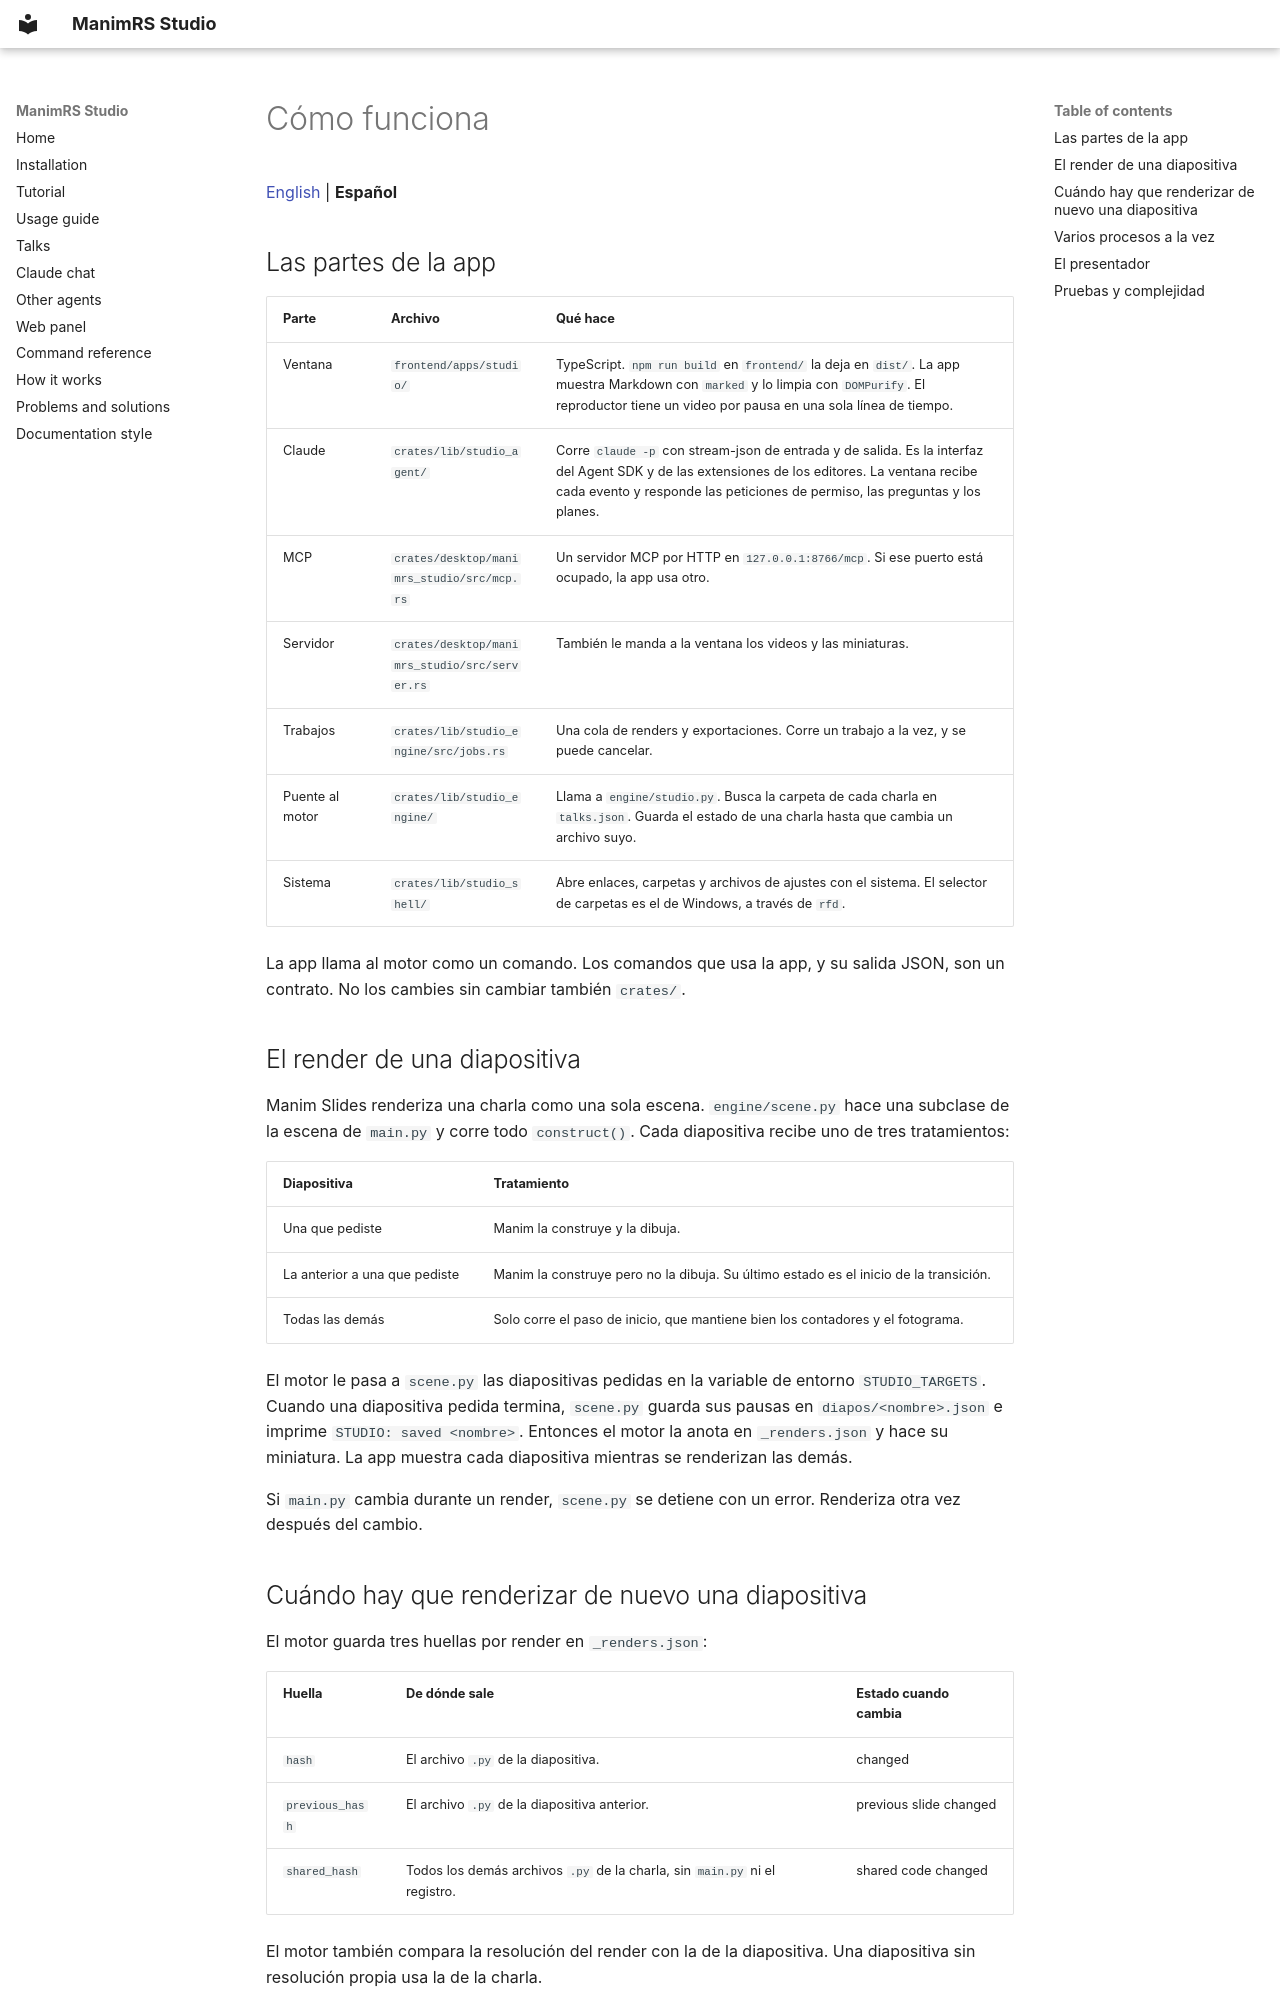

repository: JeroHoyos/manimrs-studio · page: es/how-it-works/index.html · generator: mkdocs

# Cómo funciona

[English](../how-it-works.md) | **Español**

## Las partes de la app

| Parte | Archivo | Qué hace |
| --- | --- | --- |
| Ventana | `frontend/apps/studio/` | TypeScript. `npm run build` en `frontend/` la deja en `dist/`. La app muestra Markdown con `marked` y lo limpia con `DOMPurify`. El reproductor tiene un video por pausa en una sola línea de tiempo. |
| Claude | `crates/lib/studio_agent/` | Corre `claude -p` con stream-json de entrada y de salida. Es la interfaz del Agent SDK y de las extensiones de los editores. La ventana recibe cada evento y responde las peticiones de permiso, las preguntas y los planes. |
| MCP | `crates/desktop/manimrs_studio/src/mcp.rs` | Un servidor MCP por HTTP en `127.0.0.1:8766/mcp`. Si ese puerto está ocupado, la app usa otro. |
| Servidor | `crates/desktop/manimrs_studio/src/server.rs` | También le manda a la ventana los videos y las miniaturas. |
| Trabajos | `crates/lib/studio_engine/src/jobs.rs` | Una cola de renders y exportaciones. Corre un trabajo a la vez, y se puede cancelar. |
| Puente al motor | `crates/lib/studio_engine/` | Llama a `engine/studio.py`. Busca la carpeta de cada charla en `talks.json`. Guarda el estado de una charla hasta que cambia un archivo suyo. |
| Sistema | `crates/lib/studio_shell/` | Abre enlaces, carpetas y archivos de ajustes con el sistema. El selector de carpetas es el de Windows, a través de `rfd`. |

La app llama al motor como un comando. Los comandos que usa la app, y su salida JSON, son un
contrato. No los cambies sin cambiar también `crates/`.

## El render de una diapositiva

Manim Slides renderiza una charla como una sola escena. `engine/scene.py` hace una subclase de la
escena de `main.py` y corre todo `construct()`. Cada diapositiva recibe uno de tres tratamientos:

| Diapositiva | Tratamiento |
| --- | --- |
| Una que pediste | Manim la construye y la dibuja. |
| La anterior a una que pediste | Manim la construye pero no la dibuja. Su último estado es el inicio de la transición. |
| Todas las demás | Solo corre el paso de inicio, que mantiene bien los contadores y el fotograma. |

El motor le pasa a `scene.py` las diapositivas pedidas en la variable de entorno `STUDIO_TARGETS`.
Cuando una diapositiva pedida termina, `scene.py` guarda sus pausas en `diapos/<nombre>.json` e
imprime `STUDIO: saved <nombre>`. Entonces el motor la anota en `_renders.json` y hace su
miniatura. La app muestra cada diapositiva mientras se renderizan las demás.

Si `main.py` cambia durante un render, `scene.py` se detiene con un error. Renderiza otra vez
después del cambio.

## Cuándo hay que renderizar de nuevo una diapositiva

El motor guarda tres huellas por render en `_renders.json`:

| Huella | De dónde sale | Estado cuando cambia |
| --- | --- | --- |
| `hash` | El archivo `.py` de la diapositiva. | changed |
| `previous_hash` | El archivo `.py` de la diapositiva anterior. | previous slide changed |
| `shared_hash` | Todos los demás archivos `.py` de la charla, sin `main.py` ni el registro. | shared code changed |

El motor también compara la resolución del render con la de la diapositiva. Una diapositiva sin
resolución propia usa la de la charla.
